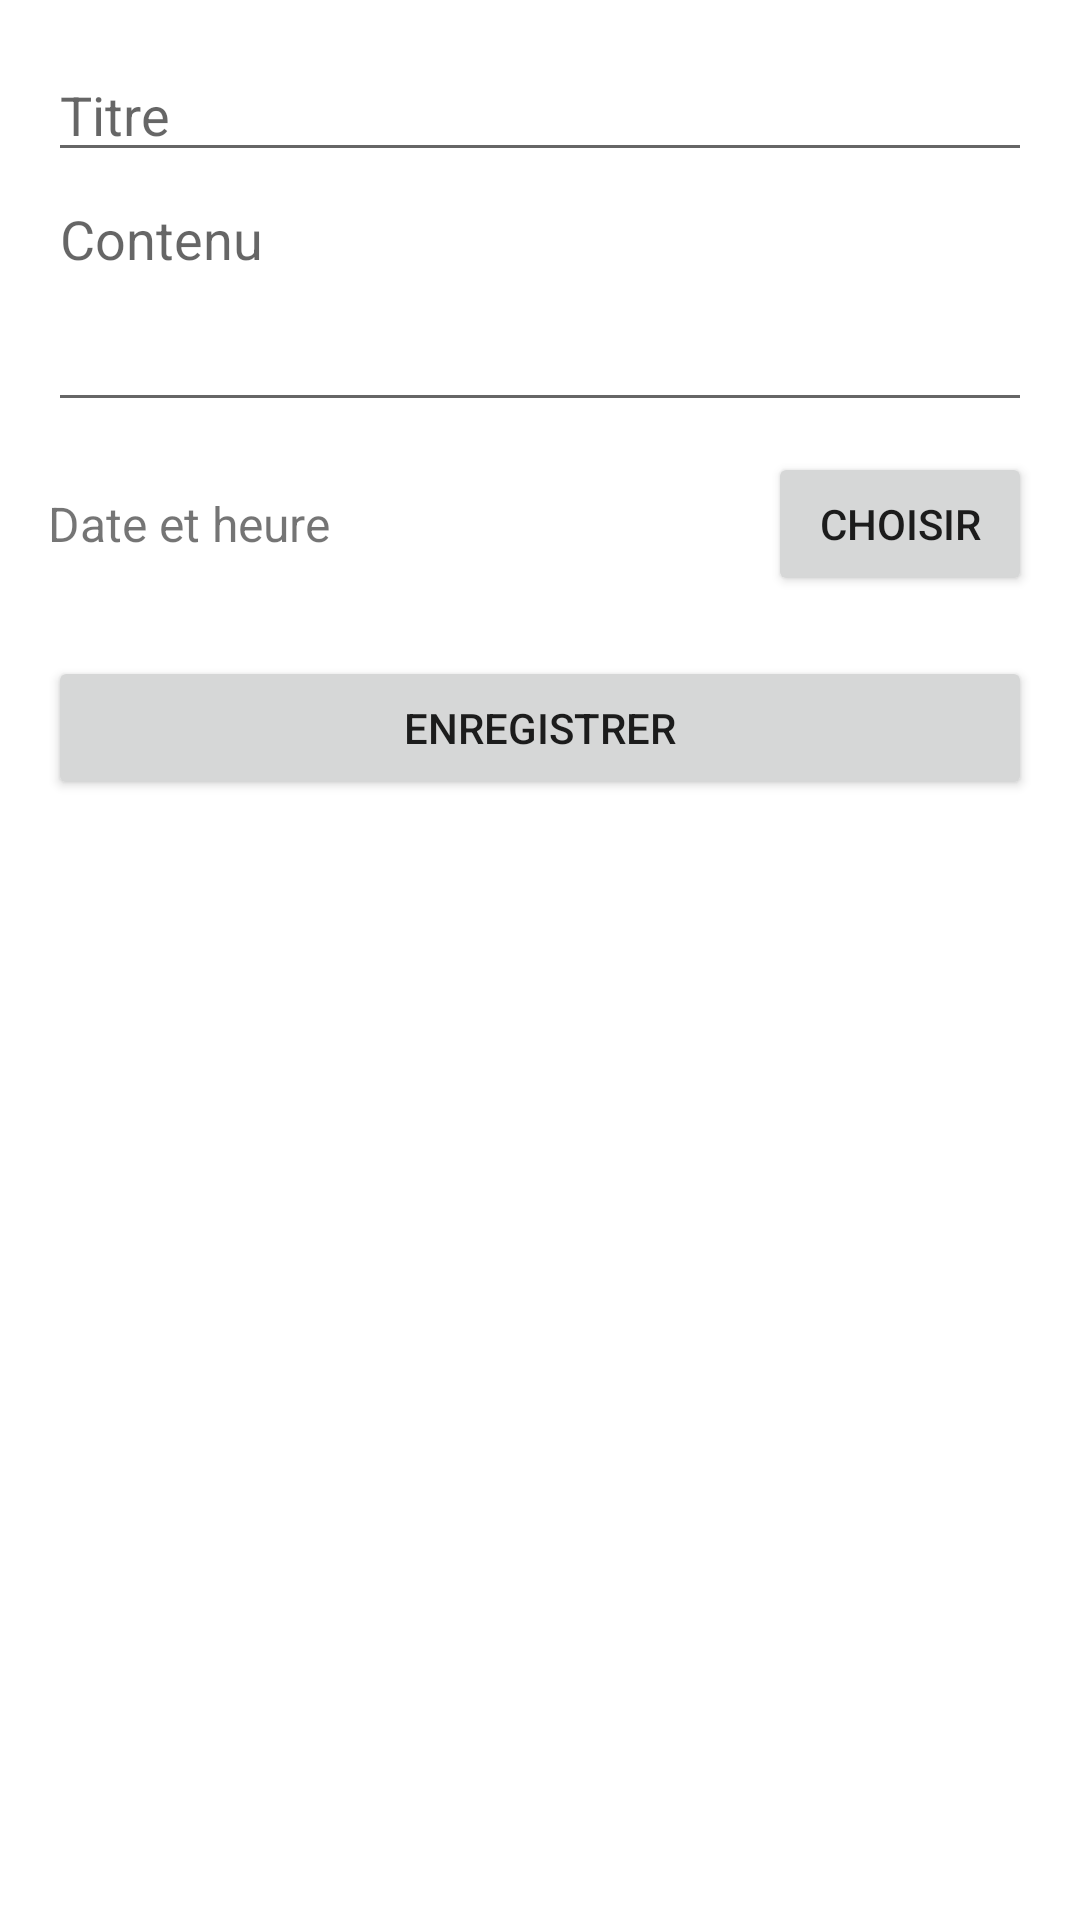

Layout XML and referenced resources for this Android screen:
<!-- AndroidManifest.xml: application theme Theme.NotePlus -->
<!-- res/layout/activity_note_form.xml -->
<?xml version="1.0" encoding="utf-8"?>
<LinearLayout
    xmlns:android="http://schemas.android.com/apk/res/android"
    android:layout_width="match_parent"
    android:layout_height="match_parent"
    android:orientation="vertical"
    android:padding="16dp">

    <EditText
        android:id="@+id/editTitle"
        android:layout_width="match_parent"
        android:layout_height="wrap_content"
        android:hint="Titre" />

    <EditText
        android:id="@+id/editContent"
        android:layout_width="match_parent"
        android:layout_height="wrap_content"
        android:hint="Contenu"
        android:minLines="3"
        android:gravity="top" />

    <LinearLayout
        android:layout_width="match_parent"
        android:layout_height="wrap_content"
        android:orientation="horizontal"
        android:gravity="center_vertical"
        android:paddingTop="10dp">

        <TextView
            android:id="@+id/textDate"
            android:layout_width="0dp"
            android:layout_weight="1"
            android:layout_height="wrap_content"
            android:text="Date et heure"
            android:textSize="16sp" />

        <Button
            android:id="@+id/buttonPickDateTime"
            android:layout_width="wrap_content"
            android:layout_height="wrap_content"
            android:text="Choisir" />
    </LinearLayout>

    <Button
        android:id="@+id/buttonSave"
        android:layout_width="match_parent"
        android:layout_height="wrap_content"
        android:text="Enregistrer"
        android:layout_marginTop="20dp"/>

</LinearLayout>
<!-- resources referenced by this layout -->
<resources>
  <style name="Theme.NotePlus" parent="Theme.MaterialComponents.DayNight.NoActionBar">
          
          <item name="colorPrimary">@color/colorPrimary</item>
          <item name="colorPrimaryVariant">@color/colorPrimaryDark</item>
          <item name="colorOnPrimary">@android:color/white</item>
          <item name="colorSecondary">@color/colorSecondary</item>
          <item name="colorSecondaryVariant">@color/colorSecondaryDark</item>
          <item name="colorOnSecondary">@android:color/white</item>
          <item name="android:statusBarColor">@color/colorPrimaryDark</item>
  
          
          <item name="windowActionBar">false</item>
          <item name="windowNoTitle">true</item>
  
          
  
      </style>
  <color name="colorPrimary">#FF4361EE</color>
  <color name="colorPrimaryDark">#FF3547CB</color>
</resources>
